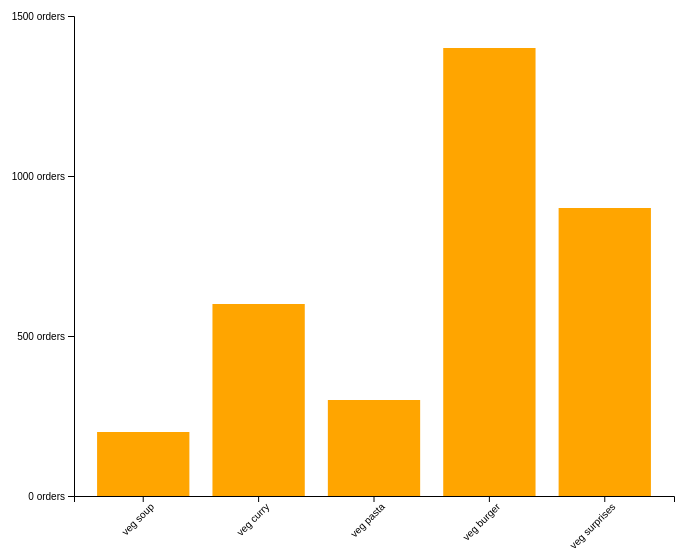
D3 v5 page, settled after 360 driven frames (6 s of simulated time); the page loaded 1 data file(s).


  // Your web app's Firebase configuration
  var firebaseConfig = {
    apiKey: "AIzaSyAM9ciEAdRdpegxI2rPfhrD0ZqTol1FusE",
    authDomain: "d3-tnn.firebaseapp.com",
    projectId: "d3-tnn",
    storageBucket: "d3-tnn.appspot.com",
    messagingSenderId: "848331108993",
    appId: "1:848331108993:web:1bc5da63732b63c5809380"
  };
  // Initialize Firebase
  firebase.initializeApp(firebaseConfig);
  const db = firebase.firestore();
  db.settings({
      timestampsInSnapshots: true,
  })

// ── index.js
const svg = d3.select(".canvas")
    .append("svg")
    .attr("width", "100%")
    .attr("height", 600)

// create margins and dimensions
const margin = {
    top: 20,
    right: 20,
    bottom: 100,
    left: 100
}

// creating graph margin
const graphWidth = 600 - margin.left - margin.right
const graphHeight = 600 - margin.top - margin.bottom

// creating graph group
const graph = svg.append("g")
    .attr('width', graphWidth)
    .attr('height', graphHeight)
    .attr('transform', `translate(${margin.left}, ${margin.top})`)

// Xaxis group
const xAxisGroup = graph.append("g")
                .attr("transform", `translate(0, ${graphHeight})`)
const yAxisGroup = graph.append("g")

d3.json("menu.json")
    .then(data => {
        // getting the min and max for data
        // const min = d3.max(data, d => d.orders)
        // const max = d3.max(data, d => d.orders)
        // const extent = d3.extent(data, d => d.orders)
        // console.log(min, max, extent)
        
        // scales
        const y = d3.scaleLinear()
            .domain([0,d3.max(data, d => d.orders) + 100])
            // as the graph height is calculated in order to fit it at the graph bottom we need the height of the graph
            .range([graphHeight, 0])
        const x = d3.scaleBand()
            .domain(data.map(item => item.name))
            .range([0,600])
            .paddingInner(0.2)
            .paddingOuter(0.2)
        
        
        // join data to rect
        const rects = graph.selectAll("rect")
            .data(data)

        // DOM selection
        // rects
        //     .attr("width", x.bandwidth)
        //     .attr('height', graphHeight - y(d.orders))
        //     .attr("fill", "orange")
        //     .attr("x", d=> x(d.name))
        // .attr("y", d => y(d.orders))
    
        // ENTER Selection
        rects
            .enter()
            .append("rect")
            .attr("width", x.bandwidth)
            .attr('height', d => graphHeight - y(d.orders))
            .attr("fill", "orange")
            .attr("y", d => y(d.orders))
            .attr("x", d => x(d.name))
        
        // create and call the axes
        const xAxis = d3.axisBottom(x)
        const yAxis = d3.axisLeft(y)
                    .ticks(3)
                    .tickFormat(d => `${d} orders`)
        //this generates and adds svg for the axis
        xAxisGroup.call(xAxis)
        yAxisGroup.call(yAxis)

        // transforming xAxisGroup
        xAxisGroup.selectAll("text")
            .attr("transform", "rotate(-45)")
            // it rotated with text andchor
            .attr('text-anchor',"end")
    })

### data: menu.json
[
 {
  "name": "veg soup",
  "orders": 200
 },
 {
  "name": "veg curry",
  "orders": 600
 },
 {
  "name": "veg pasta",
  "orders": 300
 },
 {
  "name": "veg burger",
  "orders": 1400
 },
 {
  "name": "veg surprises",
  "orders": 900
 }
]